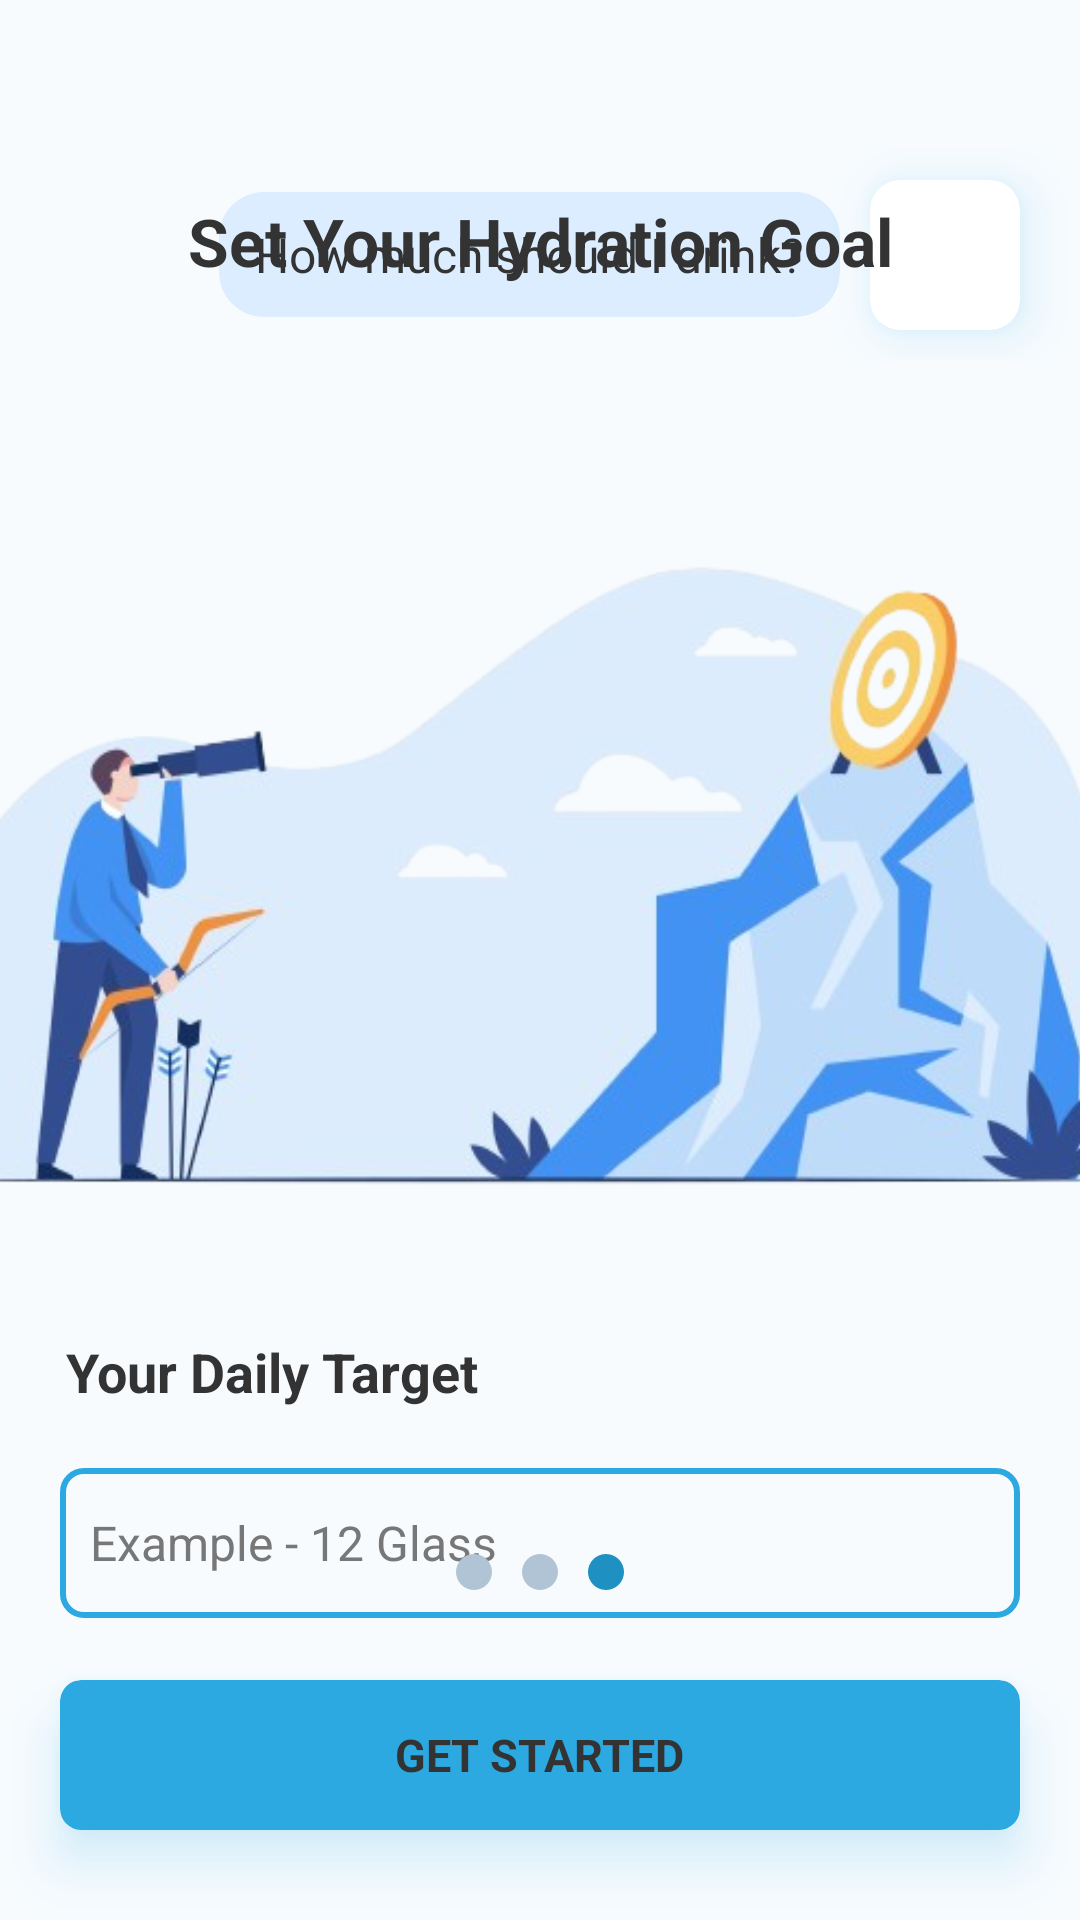

Android layout source for this screen:
<!-- AndroidManifest.xml: application theme Theme.GlassCount -->
<!-- res/layout/fragment_ask_goal.xml -->
<?xml version="1.0" encoding="utf-8"?>
<androidx.constraintlayout.widget.ConstraintLayout xmlns:android="http://schemas.android.com/apk/res/android"
    xmlns:app="http://schemas.android.com/apk/res-auto"
    xmlns:tools="http://schemas.android.com/tools"
    android:layout_width="match_parent"
    android:layout_height="match_parent"
    android:background="@color/background"
    tools:context=".ui.onboard.AskGoalFragment">

    <androidx.constraintlayout.widget.ConstraintLayout
        android:id="@+id/mainLayout"
        android:layout_width="match_parent"
        android:layout_height="match_parent"
        app:layout_constraintBottom_toBottomOf="parent"
        app:layout_constraintEnd_toEndOf="parent"
        app:layout_constraintStart_toStartOf="parent"
        app:layout_constraintTop_toTopOf="parent">

        <LinearLayout
            android:layout_width="match_parent"
            android:layout_height="wrap_content"
            android:layout_marginStart="20dp"
            android:layout_marginTop="50dp"
            android:gravity="center_vertical|end"
            android:orientation="horizontal"
            app:layout_constraintEnd_toEndOf="parent"
            app:layout_constraintStart_toStartOf="parent"
            app:layout_constraintTop_toTopOf="parent">

            <LinearLayout
                android:layout_width="wrap_content"
                android:layout_height="wrap_content"
                android:layout_marginEnd="10dp"
                android:paddingVertical="10dp"
                android:paddingHorizontal="12dp"
                android:background="@drawable/chat_bg">

                <TextView
                    android:layout_width="match_parent"
                    android:layout_height="match_parent"
                    android:text="How much should I drink?"
                    android:textColor="@color/text_primary"
                    android:textSize="16sp" />
            </LinearLayout>

            <androidx.cardview.widget.CardView
                android:layout_width="50dp"
                android:layout_height="50dp"
                app:cardElevation="10dp"
                android:elevation="10dp"
                app:cardCornerRadius="10dp"
                android:layout_marginEnd="20dp"
                android:layout_marginVertical="10dp"
                app:cardBackgroundColor="@color/card_surface"
                android:outlineAmbientShadowColor="@color/accent"
                android:outlineSpotShadowColor="@color/accent">
                <ImageView
                    android:layout_width="match_parent"
                    android:layout_height="match_parent"
                    android:src="@drawable/ai"
                    app:tint="@color/primary_color"
                    android:layout_margin="7dp"/>
            </androidx.cardview.widget.CardView>
        </LinearLayout>
        <TextView
            android:id="@+id/heading"
            android:layout_width="match_parent"
            android:layout_height="wrap_content"
            android:layout_marginHorizontal="30dp"
            android:text="Set Your Hydration Goal"
            android:textAlignment="center"
            android:textColor="@color/text_primary"
            android:textSize="22sp"
            android:textStyle="bold"
            app:layout_constraintBottom_toTopOf="@+id/imageView"
            app:layout_constraintEnd_toEndOf="parent"
            app:layout_constraintStart_toStartOf="parent" />

        <ImageView
            android:id="@+id/imageView"
            android:layout_width="match_parent"
            android:layout_height="350dp"
            android:layout_marginBottom="20dp"
            android:src="@drawable/goal"
            android:scaleX="1.3"
            android:scaleY="1.4"
            app:layout_constraintBottom_toTopOf="@+id/getStarted"
            app:layout_constraintEnd_toEndOf="parent"
            app:layout_constraintStart_toStartOf="parent"
            app:layout_constraintTop_toTopOf="parent" />

        <TextView
            android:id="@+id/textView"
            android:layout_width="match_parent"
            android:layout_height="wrap_content"
            android:layout_marginStart="22dp"
            android:text="Your Daily Target"
            android:textColor="@color/text_primary"
            android:textSize="18sp"
            android:textStyle="bold"
            app:layout_constraintTop_toBottomOf="@+id/imageView"
            app:layout_constraintEnd_toEndOf="parent"
            app:layout_constraintStart_toStartOf="parent" />

        <EditText
            android:id="@+id/goalEditText"
            android:layout_width="match_parent"
            android:layout_height="50dp"
            android:layout_marginHorizontal="20dp"
            android:layout_marginTop="20dp"
            android:background="@drawable/edittext_bg"
            android:hint="Example - 12 Glass"
            android:inputType="number"
            android:maxLength="2"
            android:singleLine="true"
            android:maxLines="1"
            android:paddingStart="10dp"
            android:textColorHint="@color/text_secondary"
            android:textSize="16sp"
            app:layout_constraintEnd_toEndOf="parent"
            app:layout_constraintStart_toStartOf="parent"
            app:layout_constraintTop_toBottomOf="@+id/textView" />

        <LinearLayout
            android:id="@+id/dot"
            android:layout_width="wrap_content"
            android:layout_height="wrap_content"
            android:orientation="horizontal"
            android:layout_marginBottom="30dp"
            app:layout_constraintEnd_toEndOf="@id/getStarted"
            app:layout_constraintStart_toStartOf="@id/getStarted"
            app:layout_constraintBottom_toTopOf="@id/getStarted">
            <LinearLayout
                android:layout_width="12dp"
                android:layout_height="12dp"
                android:background="@drawable/unselect_round_dot"/>
            <LinearLayout
                android:layout_width="12dp"
                android:layout_height="12dp"
                android:layout_marginHorizontal="10dp"
                android:background="@drawable/unselect_round_dot"/>
            <LinearLayout
                android:layout_width="12dp"
                android:layout_height="12dp"
                android:background="@drawable/select_round_dot"/>
        </LinearLayout>
        <com.google.android.material.card.MaterialCardView
            android:layout_width="match_parent"
            android:layout_height="50dp"
            app:cardBackgroundColor="@color/accent"
            android:outlineAmbientShadowColor="@color/accent"
            android:outlineSpotShadowColor="@color/accent"
            app:cardCornerRadius="7dp"
            app:cardElevation="10dp"
            android:elevation="10dp"
            android:id="@+id/getStarted"
            app:layout_constraintBottom_toBottomOf="parent"
            app:layout_constraintEnd_toEndOf="parent"
            app:layout_constraintStart_toStartOf="parent"
            android:layout_marginHorizontal="20dp"
            android:layout_marginBottom="30dp">

            <TextView
                android:layout_width="wrap_content"
                android:layout_height="wrap_content"
                android:text="GET STARTED"
                android:layout_gravity="center"
                android:textAllCaps="true"
                android:textColor="@color/text_primary"
                android:textSize="15sp"
                android:textStyle="bold" />

        </com.google.android.material.card.MaterialCardView>

    </androidx.constraintlayout.widget.ConstraintLayout>
</androidx.constraintlayout.widget.ConstraintLayout>
<!-- resources referenced by this layout -->
<resources>
  <color name="accent">#2da9e2</color>
  <color name="background">#F7FBFE</color>
  <color name="card_surface">#ffffff</color>
  <color name="primary_color">#4ebfed</color>
  <color name="text_primary">#333333</color>
  <color name="text_secondary">#777777</color>
  <!-- drawable chat_bg (drawable) -->
  <?xml version="1.0" encoding="utf-8"?>
  <shape xmlns:android="http://schemas.android.com/apk/res/android"
      android:shape="rectangle">
  
      <solid android:color="@color/chat"/>
      <corners android:radius="15dp"/>
  
  </shape>
  <!-- drawable edittext_bg (drawable) -->
  <?xml version="1.0" encoding="utf-8"?>
  <shape xmlns:android="http://schemas.android.com/apk/res/android" android:shape="rectangle">
      <stroke android:color="@color/accent" android:width="2dp"/>
      <corners android:radius="7dp"/>
  
  </shape>
  <!-- drawable goal: png bitmap (drawable, 135879 bytes) -->
  <!-- drawable select_round_dot (drawable) -->
  <?xml version="1.0" encoding="utf-8"?>
  <shape xmlns:android="http://schemas.android.com/apk/res/android" android:shape="oval">
  
      <solid android:color="@color/icon_active"/>
  
  </shape>
  <!-- drawable unselect_round_dot (drawable) -->
  <?xml version="1.0" encoding="utf-8"?>
  <shape xmlns:android="http://schemas.android.com/apk/res/android" android:shape="oval">
  
      <solid android:color="@color/icon_inactive"/>
  
  </shape>
  <style name="Theme.GlassCount" parent="Base.Theme.GlassCount" />
  <color name="chat">#DBEDFF</color>
  <color name="icon_active">#1E90C2</color>
  <color name="icon_inactive">#B0C4D5</color>
  <style name="Base.Theme.GlassCount" parent="Theme.MaterialComponents.DayNight.NoActionBar">
          
          <item name="colorPrimary">@color/primary_color</item>
          <item name="colorPrimaryDark">@color/primary_color</item>
          <item name="colorAccent">@color/accent</item>
      </style>
</resources>
